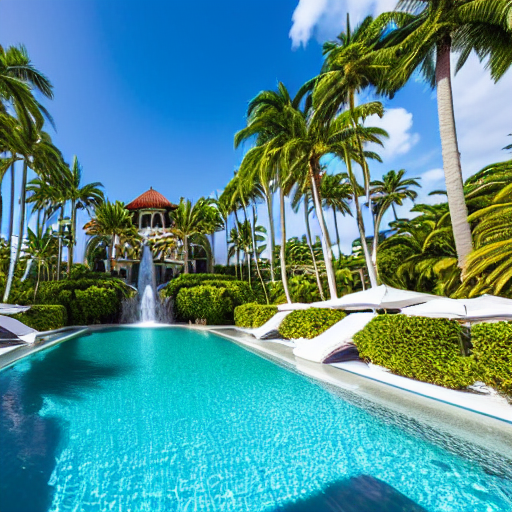
Generation parameters embedded in this image by AUTOMATIC1111 Stable Diffusion web UI or a fork of it (Forge, ...) (PNG 'parameters' text chunk):
masterpiece, best quality, an underwater "full-frame close-up photo of a fish", ("panoramic shot") high detail, hyper-realistic, photorealistic, cinematic lighting, award winning masterpiece with incredible details, epic stunning, infinity pool, a surreal vaporwave liminal space, highly detailed, trending on ArtStation, calming, meditative, pink arches, flowing silk sheets, palm trees, very vaporwave, very very surreal, sharp details, dreamscape
Negative prompt: framed, frames, collage, three legs, lowres, bad anatomy, bad hands, text, error, missing fingers, extra digit, fewer digits, cropped, worst quality, low quality, normal quality, jpeg artifacts, signature, watermark, username, blurry, artist name, cropped headshot, colored photograph, using a different artist
Steps: 60, Sampler: DPM++ 2M Karras, CFG scale: 10, Seed: 3780875488, Size: 512x512, Model hash: 44bf0551